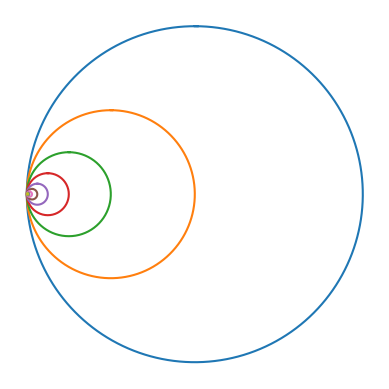

The matplotlib source for this figure:
# -*- coding: utf-8 -*-
"""
Created on Wed Jan 30 11:34:45 2019

[redacted]
CS2302
lab 01
"""

import numpy as np
import matplotlib.pyplot as plt
import math 

#method for problem 4
def six_circles(ax,n,center,radius):
    if n>0:
        x,y= circle(center,radius)
        delta_radius = radius*.33333
        #create child circle
        x1,y1=circle(center,delta_radius)
        x2,y2=circle([center[0]-(delta_radius*2),center[1]],delta_radius)
        x3,y3=circle([center[0]+(delta_radius*2),center[1]],delta_radius)
        x4,y4=circle([center[0],center[1]+(delta_radius*2)],delta_radius)
        x5,y5=circle([center[0],center[1]-(delta_radius*2)],delta_radius)
        #plot child circles
        ax.plot(x,y)
        ax.plot(x1,y1)
        ax.plot(x2,y2)
        ax.plot(x3,y3)
        ax.plot(x4,y4)
        ax.plot(x5,y5)
       #recusivley fill all circles
        six_circles(ax,n-1,center,delta_radius)
        six_circles(ax,n-1,[center[0]-(delta_radius*2),center[1]],delta_radius)
        six_circles(ax,n-1,[center[0]+(delta_radius*2),center[1]],delta_radius)
        six_circles(ax,n-1,[center[0],center[1]-(delta_radius*2)],delta_radius)
        six_circles(ax,n-1,[center[0],center[1]+(delta_radius*2)],delta_radius)
        
#method for problem 1
def draw_squares(ax,n,center,w,size):
    if n>0:
        #helper method to retrun the points of the square based of origin
        center = square(center,size/2)
        #draw square with provide points
        ax.plot(center[:,0],center[:,1],color='k')
        #next four recursive call draw children squares
        draw_squares(ax,n-1,center[0],w,size/4)
        draw_squares(ax,n-1,center[1],w,size/4)
        draw_squares(ax,n-1,center[2],w,size/4)
        draw_squares(ax,n-1,center[3],w,size/4)
       
#method for problem 2
def turning_circles(ax,n,origin,radius):
    if n>0:
        #creates np.array of x points and array of y coordinates
        center=[origin[0]+radius,0]
        x,y = circle(center,radius)
        ax.plot(x,y)
        turning_circles(ax,n-1,origin,radius*.50)
         
def circle(center,rad):
    n = int(4*rad*math.pi)
    t = np.linspace(0,6.3,n)#creates equal spaced lines, n lines, between 0 and 6.3
    x = center[0]+rad*np.sin(t)
    y = center[1]+rad*np.cos(t)
    return x,y

def square(center,half_len):
    #4 arrays to hold x,y of each point of the square
    #indiviual lines for easier readability
    #lt= left top ect... will move neg half length and up half length ect...
    lt = np.array([center[0]-half_len,center[1]+half_len])
    rt= np.array([center[0] + half_len,center[1] + half_len])
    rb = np.array([center[0] + half_len,center[1] - half_len])
    lb = np.array([center[0]-half_len,center[1]-half_len])
    points =np.array([lt,rt,rb,lb,lt])
    return points
    

def draw_circles(ax,n,center,radius,w):
    if n>0:
        x,y = circle(center,radius)
        ax.plot(x,y,color='k')
        draw_circles(ax,n-1,center,radius*w,w)
        
#method for problem 3
def draw_btree(ax,n,x,y,delta_x,delta_y):
    if n>0:
        #for ease of ploting create 2 lists of corrisponding x,y values
        x_values = [x-delta_x,x,x+delta_x]
        y_values = [y-delta_y,y,y-delta_y]
        ax.plot(x_values,y_values)
        #draw center then left child then right child 
        draw_btree(ax,n-1,x_values[0],y_values[0],delta_x*.5,delta_y*.5)
        draw_btree(ax,n-1,x_values[2],y_values[2],delta_x*.5,delta_y*.5)
    

plt.close("all") 
fig, ax = plt.subplots() 
#six_circles(ax, 4, [0,0], 100)
turning_circles(ax, 10, [0,0], 100)
#draw_circles(ax, 5, [0,0], 100,.5)
ax.set_aspect(1.0)
ax.axis('off')
plt.show()
#fig.savefig('circles.png')
'''
plt.close("all") 
orig_size = 1000
#p = np.array([[0,0],[0,orig_size],[orig_size,orig_size],[orig_size,0],[0,0]])
fig, ax = plt.subplots()
#draw_squares(ax,4,[0,0],(1/4),orig_size)
draw_btree(ax,8,100,100,10,10)
ax.set_aspect(1.0)
ax.axis('off')
plt.show()
fig.savefig('squares.png')'''